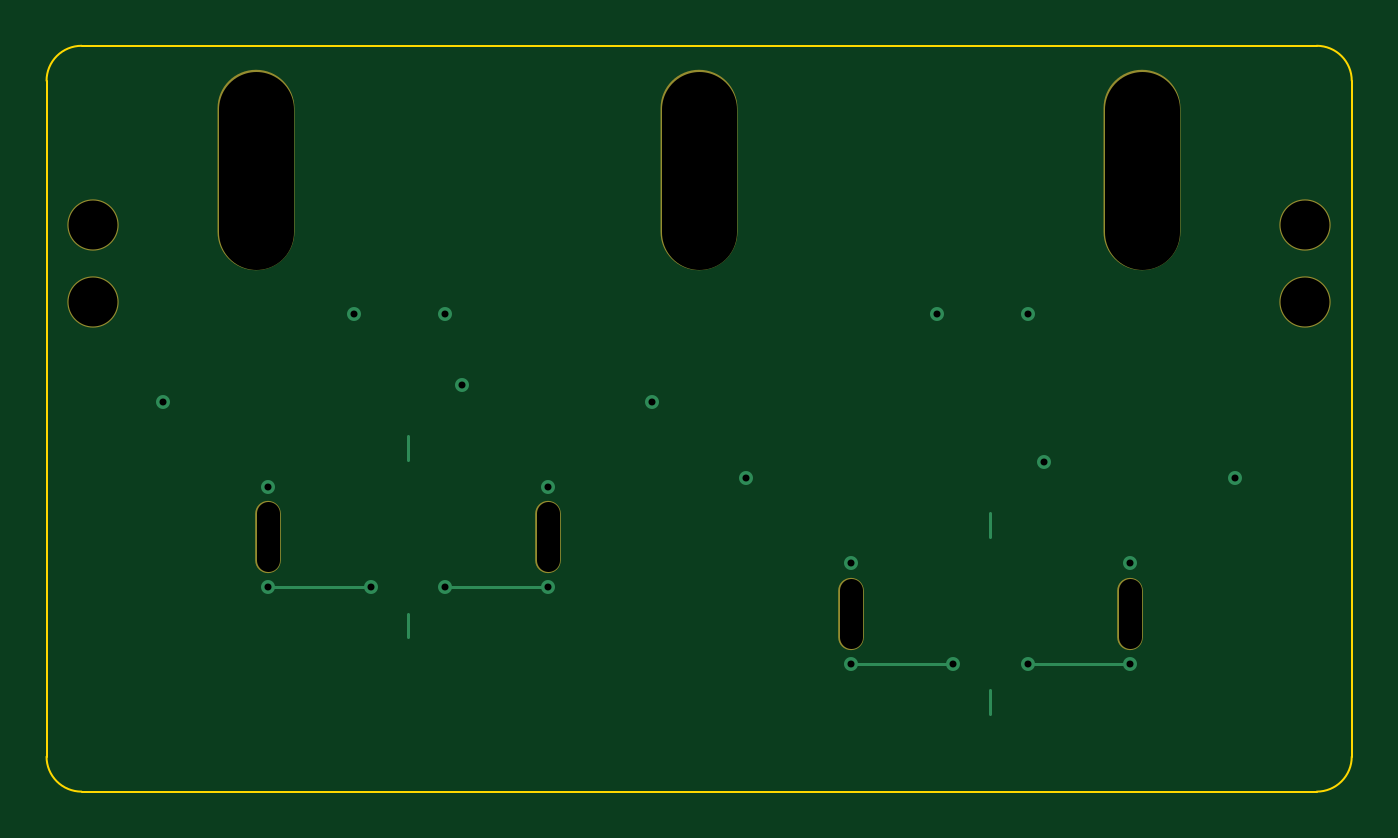
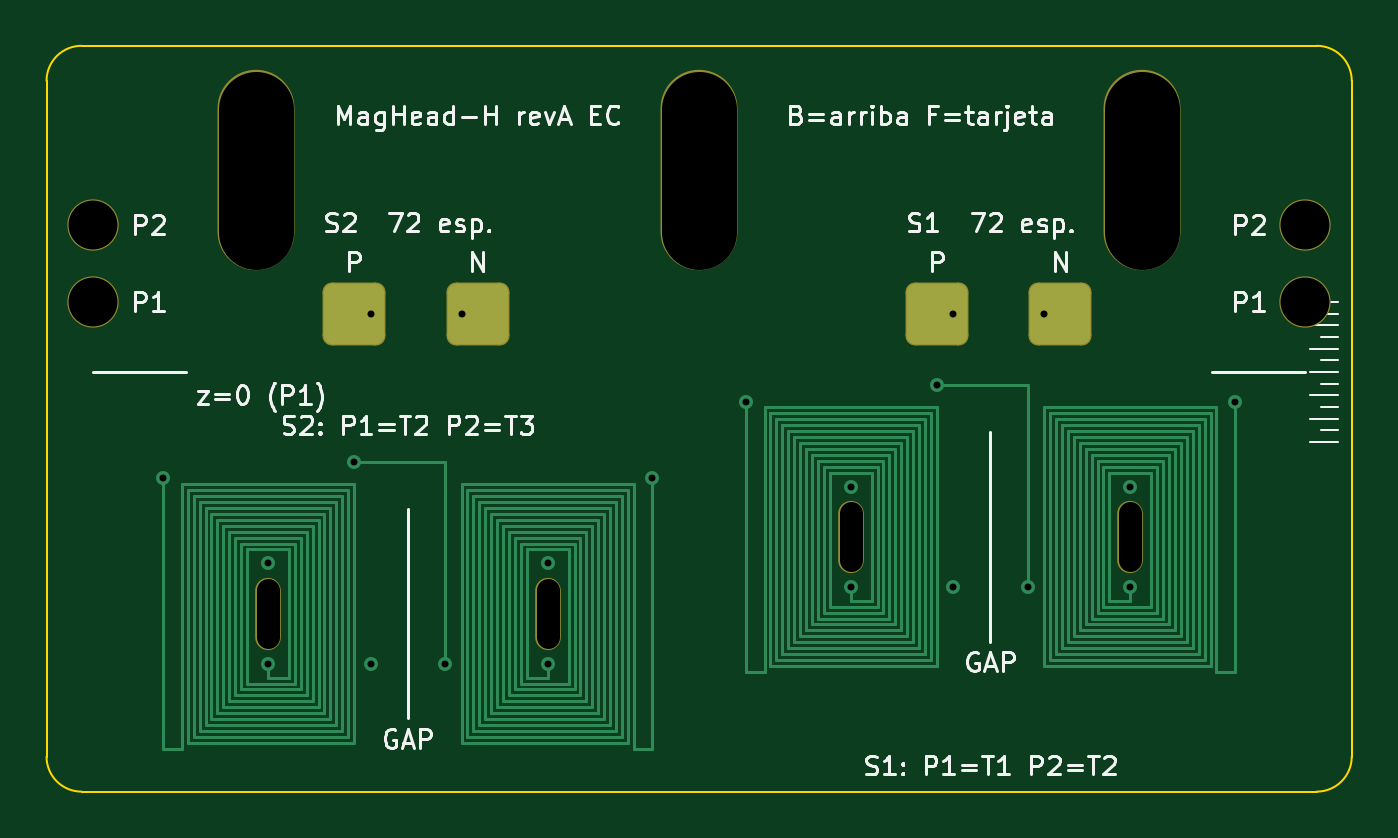
Circuit board: 10 layer files. Board 56.0 x 32.0 mm.
- bottom_copper: maghead_H-B_Cu.gbr (12748 bytes)
- bottom_mask: maghead_H-B_Mask.gbr (1867 bytes)
- bottom_silk: maghead_H-B_Silkscreen.gbr (44847 bytes)
- outline: maghead_H-Edge_Cuts.gbr (991 bytes)
- top_copper: maghead_H-F_Cu.gbr (1677 bytes)
- top_mask: maghead_H-F_Mask.gbr (1038 bytes)
- top_silk: maghead_H-F_Silkscreen.gbr (1048 bytes)
- inner_copper: maghead_H-In1_Cu.gbr (11399 bytes)
- inner_copper: maghead_H-In2_Cu.gbr (11501 bytes)
- drill: maghead_H.drl (1130 bytes)

=== bottom_copper: maghead_H-B_Cu.gbr (12748 bytes, source omitted) ===
=== bottom_mask: maghead_H-B_Mask.gbr (1867 bytes, source withheld) ===
=== bottom_silk: maghead_H-B_Silkscreen.gbr (44847 bytes, source omitted) ===
=== outline: maghead_H-Edge_Cuts.gbr ===
%TF.GenerationSoftware,KiCad,Pcbnew,9.0.9*%
%TF.CreationDate,2026-11-15T01:16:33+00:00*%
%TF.ProjectId,maghead_H,6d616768-6561-4645-9f48-2e6b69636164,A*%
%TF.SameCoordinates,Original*%
%TF.FileFunction,Profile,NP*%
%FSLAX46Y46*%
G04 Gerber Fmt 4.6, Leading zero omitted, Abs format (unit mm)*
G04 Created by KiCad (PCBNEW 9.0.9) date 2026-11-15 01:16:33*
%MOMM*%
%LPD*%
G01*
G04 APERTURE LIST*
%TA.AperFunction,Profile*%
%ADD10C,0.100000*%
%TD*%
G04 APERTURE END LIST*
D10*
X72000000Y-87500000D02*
X72000000Y-116500000D01*
X72000000Y-87500000D02*
G75*
G02*
X73500000Y-86000000I1499900J100D01*
G01*
X73500000Y-118000000D02*
G75*
G02*
X72000000Y-116500000I-100J1499900D01*
G01*
X73500000Y-118000000D02*
X126500000Y-118000000D01*
X126500000Y-86000000D02*
X73500000Y-86000000D01*
X126500000Y-86000000D02*
G75*
G02*
X128000000Y-87500000I100J-1499900D01*
G01*
X128000000Y-116500000D02*
G75*
G02*
X126500000Y-118000000I-1499900J-100D01*
G01*
X128000000Y-116500000D02*
X128000000Y-87500000D01*
M02*

=== top_copper: maghead_H-F_Cu.gbr ===
%TF.GenerationSoftware,KiCad,Pcbnew,9.0.9*%
%TF.CreationDate,2026-11-15T01:16:33+00:00*%
%TF.ProjectId,maghead_H,6d616768-6561-4645-9f48-2e6b69636164,A*%
%TF.SameCoordinates,Original*%
%TF.FileFunction,Copper,L1,Top*%
%TF.FilePolarity,Positive*%
%FSLAX46Y46*%
G04 Gerber Fmt 4.6, Leading zero omitted, Abs format (unit mm)*
G04 Created by KiCad (PCBNEW 9.0.9) date 2026-11-15 01:16:33*
%MOMM*%
%LPD*%
G01*
G04 APERTURE LIST*
%TA.AperFunction,ViaPad*%
%ADD10C,0.600000*%
%TD*%
%TA.AperFunction,Conductor*%
%ADD11C,0.150000*%
%TD*%
%TA.AperFunction,Conductor*%
%ADD12C,0.127000*%
%TD*%
G04 APERTURE END LIST*
D10*
%TO.N,COIL_S1*%
X93500000Y-104910000D03*
X89806000Y-100562000D03*
X85900000Y-109210000D03*
X93500000Y-109210000D03*
X89100000Y-97500000D03*
X89100000Y-109210000D03*
X81500000Y-104910000D03*
X81500000Y-109210000D03*
X85194000Y-97500000D03*
X77006000Y-101262000D03*
X97994000Y-101262000D03*
%TO.N,COIL_S2*%
X114100000Y-112510000D03*
X114100000Y-97500000D03*
X118500000Y-108210000D03*
X118500000Y-112510000D03*
X114806000Y-103862000D03*
X110194000Y-97500000D03*
X106500000Y-112510000D03*
X106500000Y-108210000D03*
X102006000Y-104562000D03*
X110900000Y-112510000D03*
X122994000Y-104562000D03*
%TD*%
D11*
%TO.N,*%
X112500000Y-107060000D02*
X112500000Y-106060000D01*
X112500000Y-113660000D02*
X112500000Y-114660000D01*
X87500000Y-103760000D02*
X87500000Y-102760000D01*
X87500000Y-110360000D02*
X87500000Y-111360000D01*
D12*
%TO.N,COIL_S1*%
X81500000Y-109210000D02*
X85900000Y-109210000D01*
X93500000Y-109210000D02*
X89100000Y-109210000D01*
%TO.N,COIL_S2*%
X118500000Y-112510000D02*
X114100000Y-112510000D01*
X106500000Y-112510000D02*
X110900000Y-112510000D01*
%TD*%
M02*

=== top_mask: maghead_H-F_Mask.gbr ===
%TF.GenerationSoftware,KiCad,Pcbnew,9.0.9*%
%TF.CreationDate,2026-11-15T01:16:33+00:00*%
%TF.ProjectId,maghead_H,6d616768-6561-4645-9f48-2e6b69636164,A*%
%TF.SameCoordinates,Original*%
%TF.FileFunction,Soldermask,Top*%
%TF.FilePolarity,Negative*%
%FSLAX46Y46*%
G04 Gerber Fmt 4.6, Leading zero omitted, Abs format (unit mm)*
G04 Created by KiCad (PCBNEW 9.0.9) date 2026-11-15 01:16:33*
%MOMM*%
%LPD*%
G01*
G04 APERTURE LIST*
%ADD10O,1.100000X3.100000*%
%ADD11C,2.200000*%
%ADD12O,3.300000X8.600000*%
G04 APERTURE END LIST*
D10*
%TO.C,SLOT*%
X106500000Y-110360000D03*
%TD*%
D11*
%TO.C,P1*%
X74000000Y-97000000D03*
%TD*%
D10*
%TO.C,SLOT*%
X93500000Y-107060000D03*
%TD*%
D11*
%TO.C,P2*%
X126000000Y-93700000D03*
%TD*%
%TO.C,P2*%
X74000000Y-93700000D03*
%TD*%
%TO.C,P1*%
X126000000Y-97000000D03*
%TD*%
D10*
%TO.C,SLOT*%
X81500000Y-107060000D03*
%TD*%
D12*
%TO.C,M3*%
X119000000Y-91350000D03*
%TD*%
%TO.C,M3*%
X100000000Y-91350000D03*
%TD*%
D10*
%TO.C,SLOT*%
X118500000Y-110360000D03*
%TD*%
D12*
%TO.C,M3*%
X81000000Y-91350000D03*
%TD*%
M02*

=== top_silk: maghead_H-F_Silkscreen.gbr ===
%TF.GenerationSoftware,KiCad,Pcbnew,9.0.9*%
%TF.CreationDate,2026-11-15T01:16:33+00:00*%
%TF.ProjectId,maghead_H,6d616768-6561-4645-9f48-2e6b69636164,A*%
%TF.SameCoordinates,Original*%
%TF.FileFunction,Legend,Top*%
%TF.FilePolarity,Positive*%
%FSLAX46Y46*%
G04 Gerber Fmt 4.6, Leading zero omitted, Abs format (unit mm)*
G04 Created by KiCad (PCBNEW 9.0.9) date 2026-11-15 01:16:33*
%MOMM*%
%LPD*%
G01*
G04 APERTURE LIST*
%ADD10O,1.100000X3.100000*%
%ADD11C,2.200000*%
%ADD12O,3.300000X8.600000*%
G04 APERTURE END LIST*
%LPC*%
D10*
%TO.C,SLOT*%
X106500000Y-110360000D03*
%TD*%
D11*
%TO.C,P1*%
X74000000Y-97000000D03*
%TD*%
D10*
%TO.C,SLOT*%
X93500000Y-107060000D03*
%TD*%
D11*
%TO.C,P2*%
X126000000Y-93700000D03*
%TD*%
%TO.C,P2*%
X74000000Y-93700000D03*
%TD*%
%TO.C,P1*%
X126000000Y-97000000D03*
%TD*%
D10*
%TO.C,SLOT*%
X81500000Y-107060000D03*
%TD*%
D12*
%TO.C,M3*%
X119000000Y-91350000D03*
%TD*%
%TO.C,M3*%
X100000000Y-91350000D03*
%TD*%
D10*
%TO.C,SLOT*%
X118500000Y-110360000D03*
%TD*%
D12*
%TO.C,M3*%
X81000000Y-91350000D03*
%TD*%
%LPD*%
M02*

=== inner_copper: maghead_H-In1_Cu.gbr (11399 bytes, source omitted) ===
=== inner_copper: maghead_H-In2_Cu.gbr (11501 bytes, source omitted) ===
=== drill: maghead_H.drl (1130 bytes, source withheld) ===
